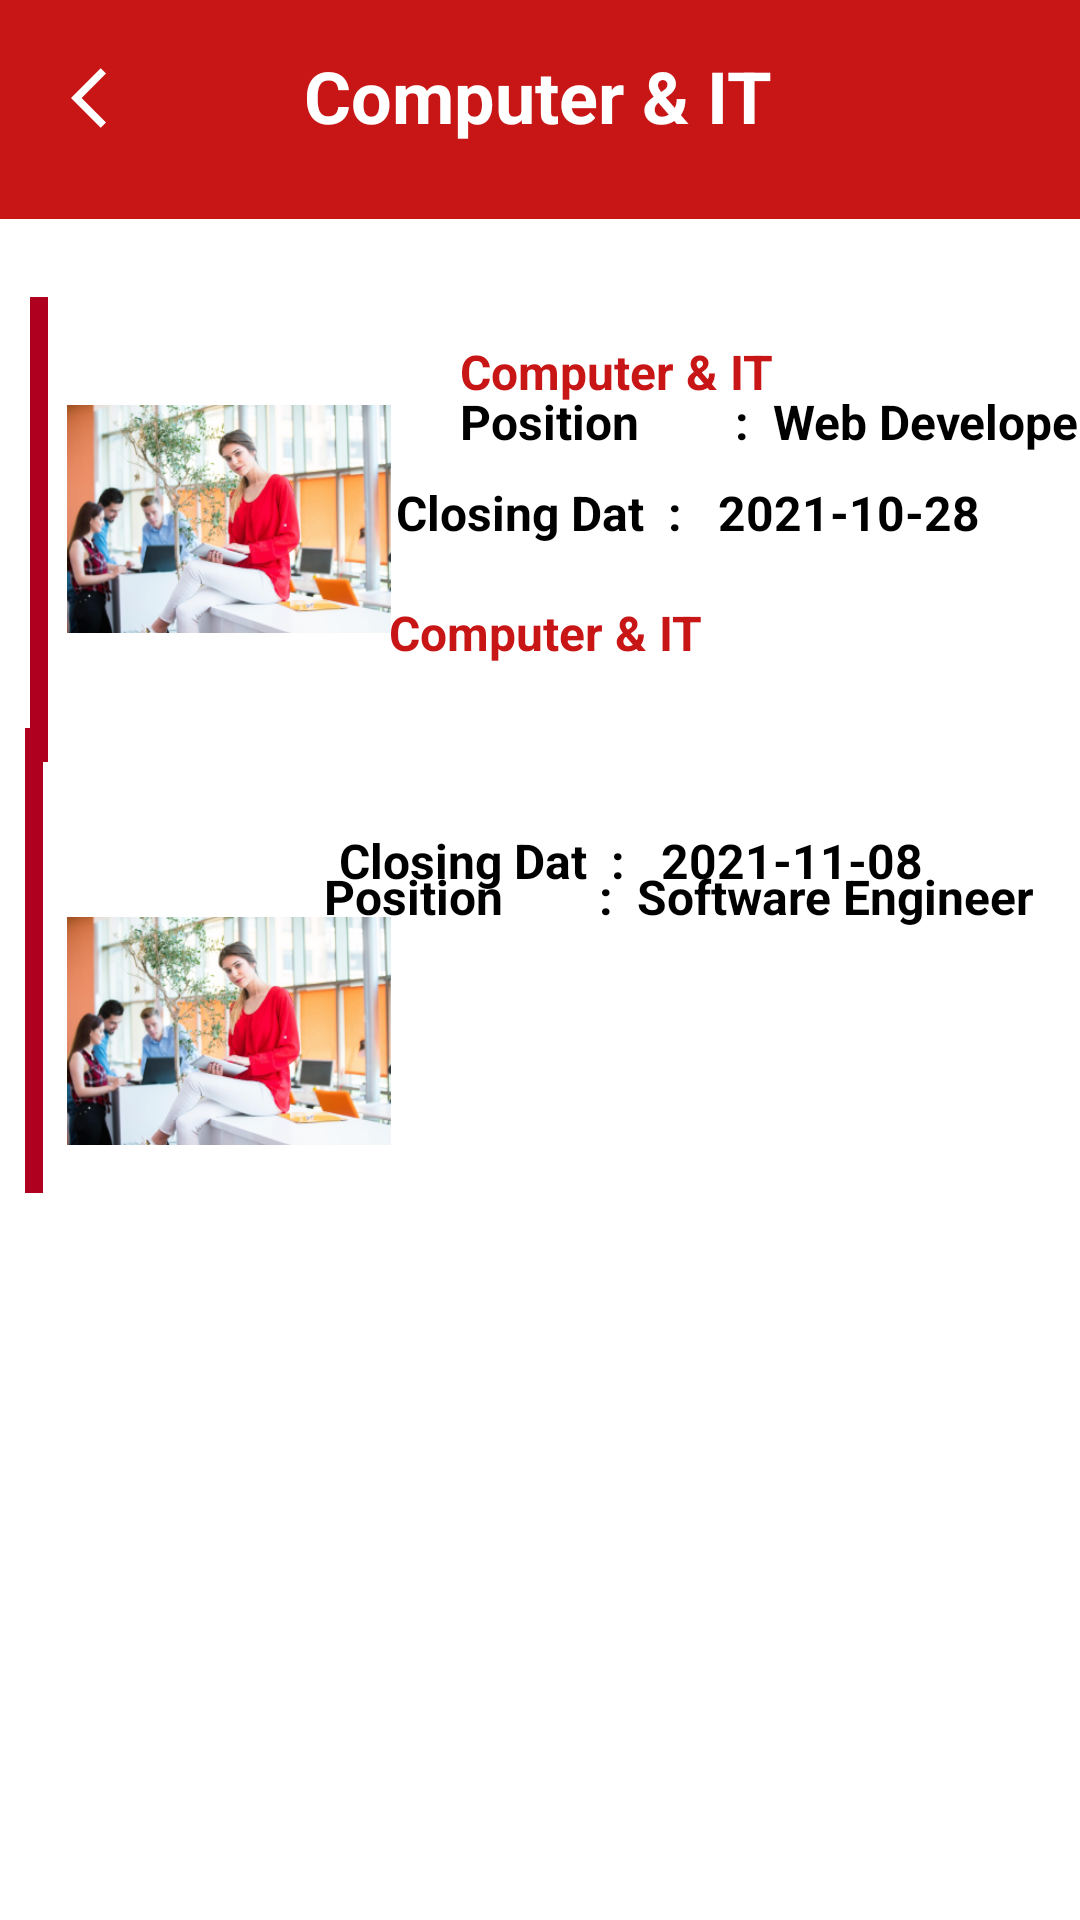

This screen was rendered from an Android layout file. Write that file and the resources it references.
<!-- AndroidManifest.xml: application theme Theme.TopJobApp -->
<!-- res/layout/activity_it_vacancies.xml -->
<?xml version="1.0" encoding="utf-8"?>
<androidx.constraintlayout.widget.ConstraintLayout xmlns:android="http://schemas.android.com/apk/res/android"
    xmlns:app="http://schemas.android.com/apk/res-auto"
    xmlns:tools="http://schemas.android.com/tools"
    android:layout_width="match_parent"
    android:layout_height="match_parent"
    tools:context=".IT_vacancies">


    <ImageButton
        android:id="@+id/imageButton5"
        android:layout_width="wrap_content"
        android:layout_height="wrap_content"
        android:backgroundTint="@color/white"
        app:layout_constraintBottom_toBottomOf="parent"
        app:layout_constraintEnd_toEndOf="parent"
        app:layout_constraintHorizontal_bias="0.955"
        app:layout_constraintStart_toStartOf="parent"
        app:layout_constraintTop_toTopOf="parent"
        app:layout_constraintVertical_bias="0.143"
        app:srcCompat="@drawable/ic_baseline_bookmark_border_24"
        app:tint="@color/purple_500" />

    <ImageButton
        android:id="@+id/imageButton9"
        android:layout_width="wrap_content"
        android:layout_height="wrap_content"
        android:backgroundTint="@color/white"
        app:layout_constraintBottom_toBottomOf="parent"
        app:layout_constraintEnd_toEndOf="parent"
        app:layout_constraintHorizontal_bias="0.958"
        app:layout_constraintStart_toStartOf="parent"
        app:layout_constraintTop_toTopOf="parent"
        app:layout_constraintVertical_bias="0.405"
        app:srcCompat="@drawable/ic_baseline_bookmark_border_24"
        app:tint="@color/purple_500" />

    <androidx.appcompat.widget.Toolbar
        android:id="@+id/toolbar"
        android:layout_width="435dp"
        android:layout_height="73dp"
        android:background="@color/purple_500"
        android:minHeight="?attr/actionBarSize"
        android:theme="?attr/actionBarTheme"
        app:layout_constraintBottom_toBottomOf="parent"
        app:layout_constraintEnd_toEndOf="parent"
        app:layout_constraintStart_toStartOf="parent"
        app:layout_constraintTop_toTopOf="parent"
        app:layout_constraintVertical_bias="0.0" />

    <ImageButton
        android:id="@+id/j_back_button_itvacn"
        android:layout_width="43dp"
        android:layout_height="37dp"
        android:backgroundTint="@color/purple_500"
        app:layout_constraintBottom_toBottomOf="parent"
        app:layout_constraintEnd_toEndOf="parent"
        app:layout_constraintHorizontal_bias="0.044"
        app:layout_constraintStart_toStartOf="parent"
        app:layout_constraintTop_toTopOf="parent"
        app:layout_constraintVertical_bias="0.023"
        app:srcCompat="@drawable/ic_baseline_arrow_back_ios_24"
        app:tint="@color/white" />


    <TextView
        android:id="@+id/textView2"
        android:layout_width="wrap_content"
        android:layout_height="wrap_content"
        android:layout_marginTop="9dp"
        android:text="Computer &amp; IT"
        android:textColor="@color/white"
        android:textSize="24sp"
        android:textStyle="bold"
        app:layout_constraintBottom_toBottomOf="parent"
        app:layout_constraintEnd_toEndOf="parent"
        app:layout_constraintHorizontal_bias="0.496"
        app:layout_constraintStart_toStartOf="parent"
        app:layout_constraintTop_toTopOf="parent"
        app:layout_constraintVertical_bias="0.011" />


    <View
        android:id="@+id/view"
        android:layout_width="6dp"
        android:layout_height="155dp"
        android:layout_marginStart="10dp"
        android:layout_marginTop="26dp"
        android:layout_marginEnd="11dp"
        android:layout_marginBottom="34dp"
        android:background="@color/design_default_color_error"
        app:layout_constraintBottom_toTopOf="@+id/view23"
        app:layout_constraintEnd_toStartOf="@+id/imageView1"
        app:layout_constraintHorizontal_bias="0.0"
        app:layout_constraintStart_toStartOf="parent"
        app:layout_constraintTop_toBottomOf="@+id/toolbar"
        app:layout_constraintVertical_bias="0.0" />


    <ImageView

        android:id="@+id/imageView1"
        android:layout_width="108dp"
        android:layout_height="136dp"
        android:layout_marginTop="32dp"
        app:layout_constraintEnd_toEndOf="parent"
        app:layout_constraintHorizontal_bias="0.089"
        app:layout_constraintStart_toStartOf="parent"
        app:layout_constraintTop_toBottomOf="@+id/toolbar"
        app:srcCompat="@drawable/joblistimage" />


    <TextView
        android:id="@+id/fare1111"
        android:layout_width="wrap_content"
        android:layout_height="24dp"
        android:layout_marginStart="23dp"
        android:layout_marginTop="40dp"
        android:layout_marginEnd="95dp"
        android:text="Computer &amp; IT"
        android:textColor="@color/purple_500"
        android:textSize="16sp"
        android:textStyle="bold"

        app:layout_constraintEnd_toEndOf="parent"
        app:layout_constraintHorizontal_bias="0.0"
        app:layout_constraintStart_toEndOf="@+id/imageView1"
        app:layout_constraintTop_toBottomOf="@+id/toolbar" />

    <TextView
        android:id="@+id/fare11119"
        android:layout_width="224dp"
        android:layout_height="25dp"
        android:layout_marginStart="23dp"
        android:text="Position        :  Web Developer"
        android:textColor="#000"
        android:textSize="16sp"
        android:textStyle="bold"
        app:layout_constraintBottom_toBottomOf="parent"
        app:layout_constraintEnd_toEndOf="parent"
        app:layout_constraintHorizontal_bias="0.0"
        app:layout_constraintStart_toEndOf="@+id/imageView1"
        app:layout_constraintTop_toTopOf="parent"
        app:layout_constraintVertical_bias="0.211" />

    <TextView
        android:id="@+id/fare11111"
        android:layout_width="226dp"
        android:layout_height="24dp"
        android:text="Closing Dat  :   2021-10-28"
        android:textColor="#000"
        android:textSize="16sp"
        android:textStyle="bold"
        app:layout_constraintBottom_toBottomOf="parent"
        app:layout_constraintEnd_toEndOf="parent"
        app:layout_constraintHorizontal_bias="0.42"
        app:layout_constraintStart_toEndOf="@+id/imageView1"
        app:layout_constraintTop_toTopOf="parent"
        app:layout_constraintVertical_bias="0.26" />

    <ImageButton
        android:id="@+id/imageButton1"
        android:layout_width="wrap_content"
        android:layout_height="wrap_content"
        android:layout_marginTop="208dp"
        android:backgroundTint="@color/white"
        app:layout_constraintEnd_toEndOf="parent"
        app:layout_constraintHorizontal_bias="0.955"
        app:layout_constraintStart_toStartOf="parent"
        app:layout_constraintTop_toTopOf="parent"
        app:srcCompat="@drawable/arrow"
        app:tint="@color/purple_500" />

    <View
        android:id="@+id/view23"
        android:layout_width="6dp"
        android:layout_height="155dp"
        android:background="@color/design_default_color_error"
        app:layout_constraintBottom_toBottomOf="parent"
        app:layout_constraintEnd_toEndOf="parent"
        app:layout_constraintHorizontal_bias="0.024"
        app:layout_constraintStart_toStartOf="parent"
        app:layout_constraintTop_toTopOf="parent" />

    <ImageView

        android:id="@+id/imageView"
        android:layout_width="108dp"
        android:layout_height="136dp"
        app:layout_constraintBottom_toBottomOf="parent"
        app:layout_constraintEnd_toEndOf="parent"
        app:layout_constraintHorizontal_bias="0.089"
        app:layout_constraintStart_toStartOf="parent"
        app:layout_constraintTop_toBottomOf="@+id/imageView1"
        app:layout_constraintVertical_bias="0.132"
        app:srcCompat="@drawable/joblistimage" />

    <TextView
        android:id="@+id/fare1"
        android:layout_width="wrap_content"
        android:layout_height="24dp"
        android:layout_marginBottom="416dp"
        android:text="Computer &amp; IT"
        android:textColor="@color/purple_500"
        android:textSize="16sp"
        android:textStyle="bold"
        app:layout_constraintBottom_toBottomOf="parent"
        app:layout_constraintEnd_toEndOf="parent"
        app:layout_constraintHorizontal_bias="0.508"
        app:layout_constraintStart_toStartOf="parent" />


    <TextView
        android:id="@+id/fare11"
        android:layout_width="247dp"
        android:layout_height="26dp"
        android:text="Position        :  Software Engineer"
        android:textColor="#000"
        android:textSize="16sp"
        android:textStyle="bold"
        app:layout_constraintBottom_toBottomOf="parent"
        app:layout_constraintEnd_toEndOf="parent"
        app:layout_constraintHorizontal_bias="0.957"
        app:layout_constraintStart_toStartOf="parent"
        app:layout_constraintTop_toTopOf="parent"
        app:layout_constraintVertical_bias="0.469" />

    <TextView
        android:id="@+id/fare111"
        android:layout_width="226dp"
        android:layout_height="24dp"
        android:layout_marginBottom="340dp"
        android:text="Closing Dat  :   2021-11-08"
        android:textColor="#000"
        android:textSize="16sp"
        android:textStyle="bold"
        app:layout_constraintBottom_toBottomOf="parent"
        app:layout_constraintEnd_toEndOf="parent"
        app:layout_constraintHorizontal_bias="0.843"
        app:layout_constraintStart_toStartOf="parent" />

    <ImageButton
        android:id="@+id/imageButton"
        android:layout_width="wrap_content"
        android:layout_height="wrap_content"
        android:layout_marginBottom="292dp"
        android:backgroundTint="@color/white"
        app:layout_constraintBottom_toBottomOf="parent"
        app:layout_constraintEnd_toEndOf="parent"
        app:layout_constraintHorizontal_bias="0.957"
        app:layout_constraintStart_toStartOf="parent"
        app:srcCompat="@drawable/arrow"
        app:tint="@color/purple_500" />


</androidx.constraintlayout.widget.ConstraintLayout>
<!-- resources referenced by this layout -->
<resources>
  <color name="purple_500">#C81616</color>
  <color name="white">#FFFFFFFF</color>
  <!-- drawable ic_baseline_arrow_back_ios_24 (drawable) -->
  <vector xmlns:android="http://schemas.android.com/apk/res/android"
      android:width="24dp"
      android:height="24dp"
      android:viewportWidth="24"
      android:viewportHeight="24"
      android:tint="?attr/colorControlNormal">
    <path
        android:fillColor="@android:color/white"
        android:pathData="M11.67,3.87L9.9,2.1 0,12l9.9,9.9 1.77,-1.77L3.54,12z"/>
  
  </vector>
  <!-- drawable joblistimage: png bitmap (drawable, 123567 bytes) -->
  <style name="Theme.TopJobApp" parent="Theme.MaterialComponents.DayNight.NoActionBar">
          
          <item name="colorPrimary">@color/purple_500</item>
          <item name="colorPrimaryVariant">@color/purple_700</item>
          <item name="colorOnPrimary">@color/white</item>
          
          <item name="colorSecondary">@color/teal_200</item>
          <item name="colorSecondaryVariant">@color/teal_700</item>
          <item name="colorOnSecondary">@color/black</item>
          
          <item name="android:statusBarColor" tools:targetApi="l">?attr/colorPrimaryVariant</item>
          
      </style>
  <color name="purple_700">#C32C2C</color>
  <color name="teal_200">#FF03DAC5</color>
  <color name="teal_700">#FF018786</color>
  <color name="black">#FF000000</color>
</resources>
